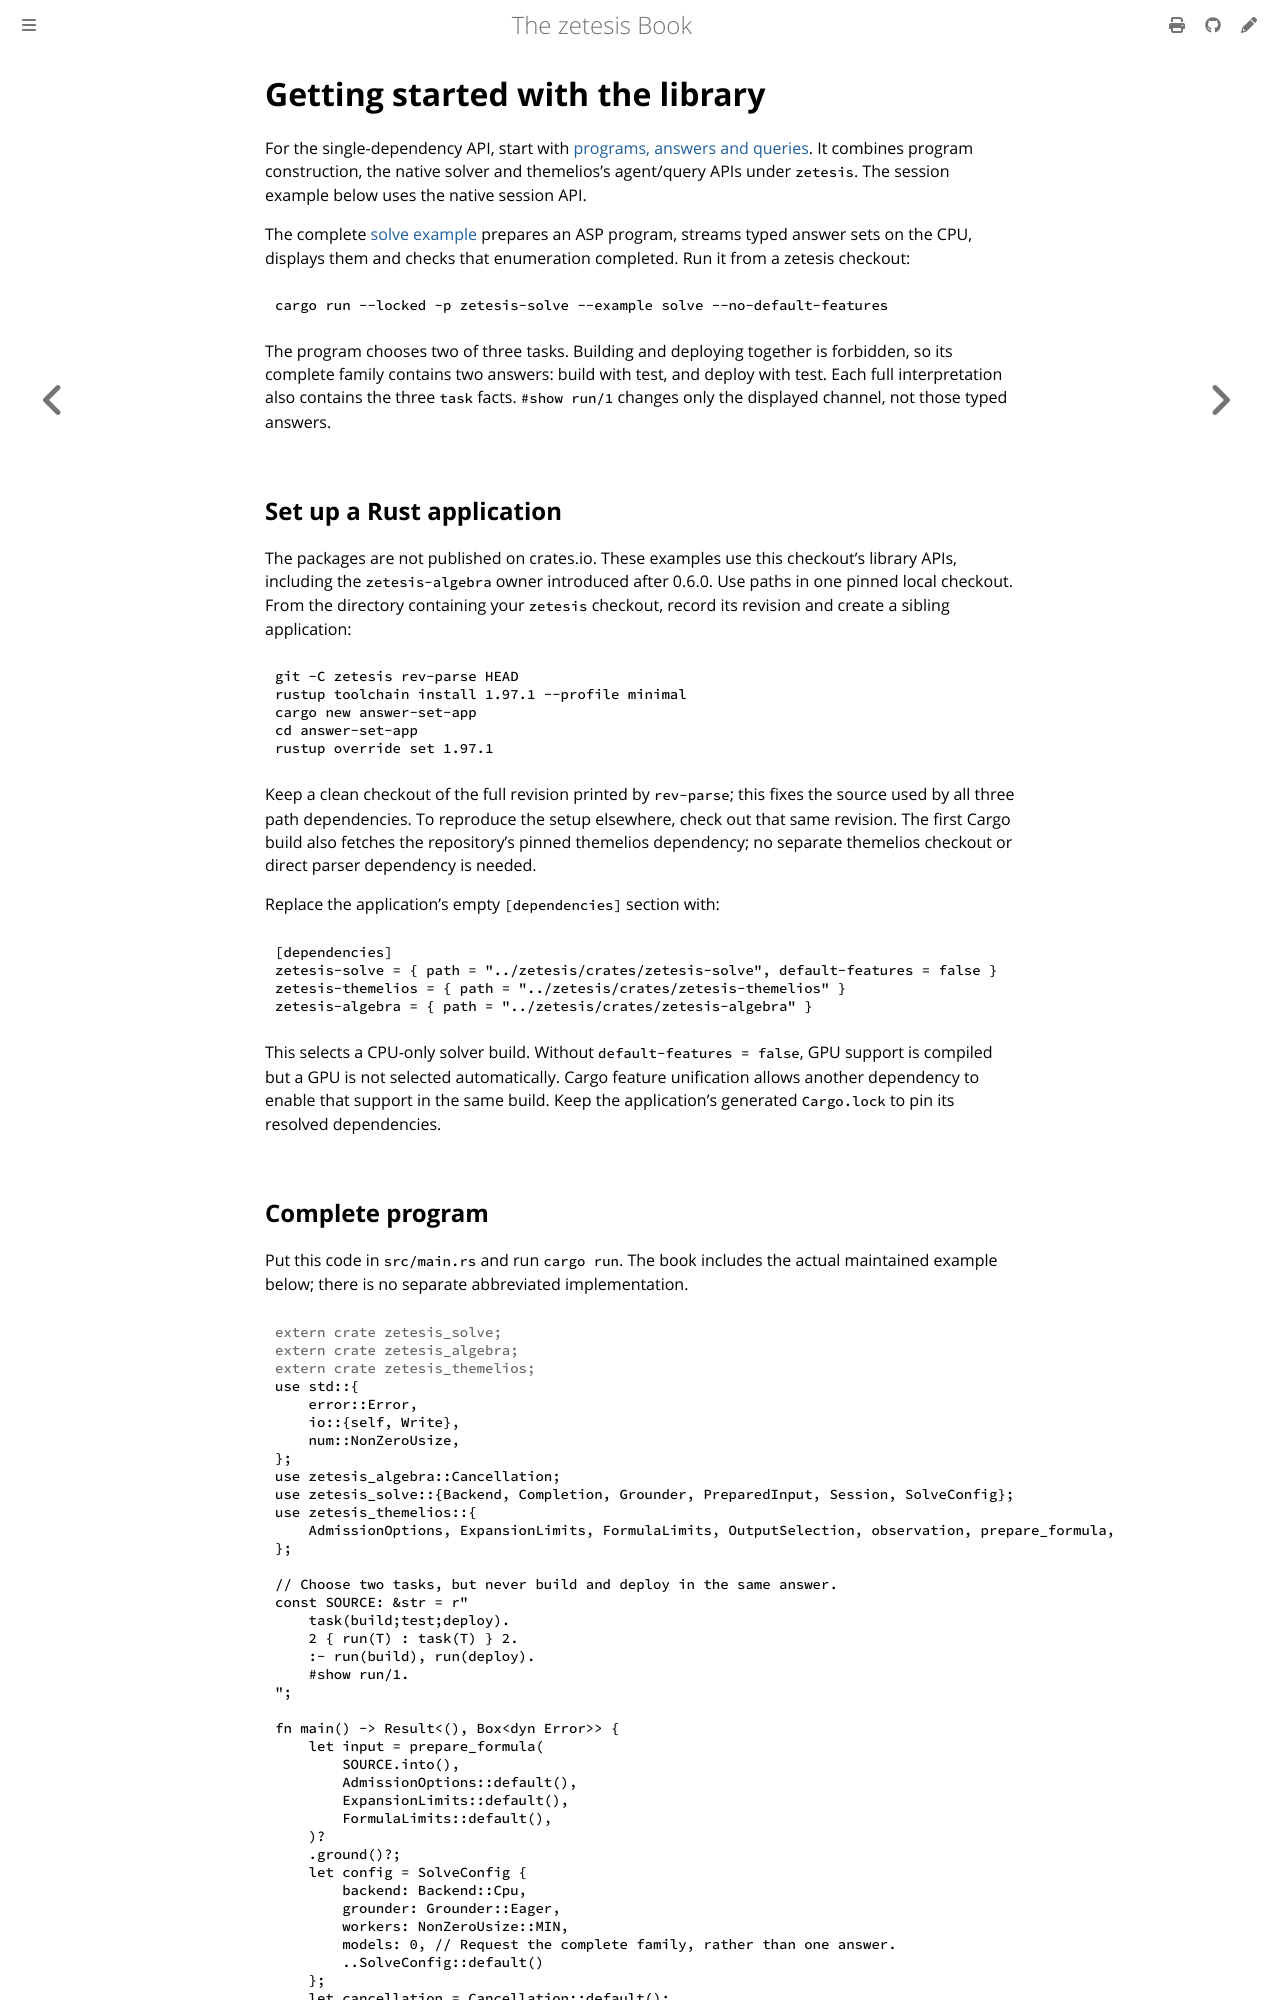

repository: GregoryGelfond/zetesis · page: book/rust/getting-started.html · generator: mdbook

# Getting started with the library

For the single-dependency API, start with
[programs, answers and queries](agent.md). It combines program construction,
the native solver and themelios's agent/query APIs under `zetesis`.
The session example below uses the native session API.

The complete [solve example](https://github.com/GregoryGelfond/zetesis/blob/main/crates/zetesis-solve/examples/solve.rs)
prepares an ASP program, streams typed answer sets on the CPU, displays them and
checks that enumeration completed. Run it from a zetesis checkout:

```sh
cargo run --locked -p zetesis-solve --example solve --no-default-features
```

The program chooses two of three tasks. Building and deploying together is
forbidden, so its complete family contains two answers: build with test, and
deploy with test. Each full interpretation also contains the three `task`
facts. `#show run/1` changes only the displayed channel, not those typed answers.

## Set up a Rust application

The packages are not published on crates.io. These examples use this checkout's
library APIs, including the `zetesis-algebra` owner introduced after 0.6.0.
Use paths in one pinned local checkout. From the directory containing your
`zetesis` checkout, record its revision and create a sibling application:

```sh
git -C zetesis rev-parse HEAD
rustup toolchain install 1.97.1 --profile minimal
cargo new answer-set-app
cd answer-set-app
rustup override set 1.97.1
```

Keep a clean checkout of the full revision printed by `rev-parse`; this fixes
the source used by all three path dependencies. To reproduce the setup
elsewhere, check out that same revision. The first Cargo build also fetches the
repository's pinned themelios dependency; no separate themelios checkout or
direct parser dependency is needed.

Replace the application's empty `[dependencies]` section with:

```toml
[dependencies]
zetesis-solve = { path = "../zetesis/crates/zetesis-solve", default-features = false }
zetesis-themelios = { path = "../zetesis/crates/zetesis-themelios" }
zetesis-algebra = { path = "../zetesis/crates/zetesis-algebra" }
```

This selects a CPU-only solver build. Without `default-features = false`, GPU
support is compiled but a GPU is not selected automatically. Cargo feature
unification allows another dependency to enable that support in the same build.
Keep the application's generated `Cargo.lock` to pin its resolved dependencies.
